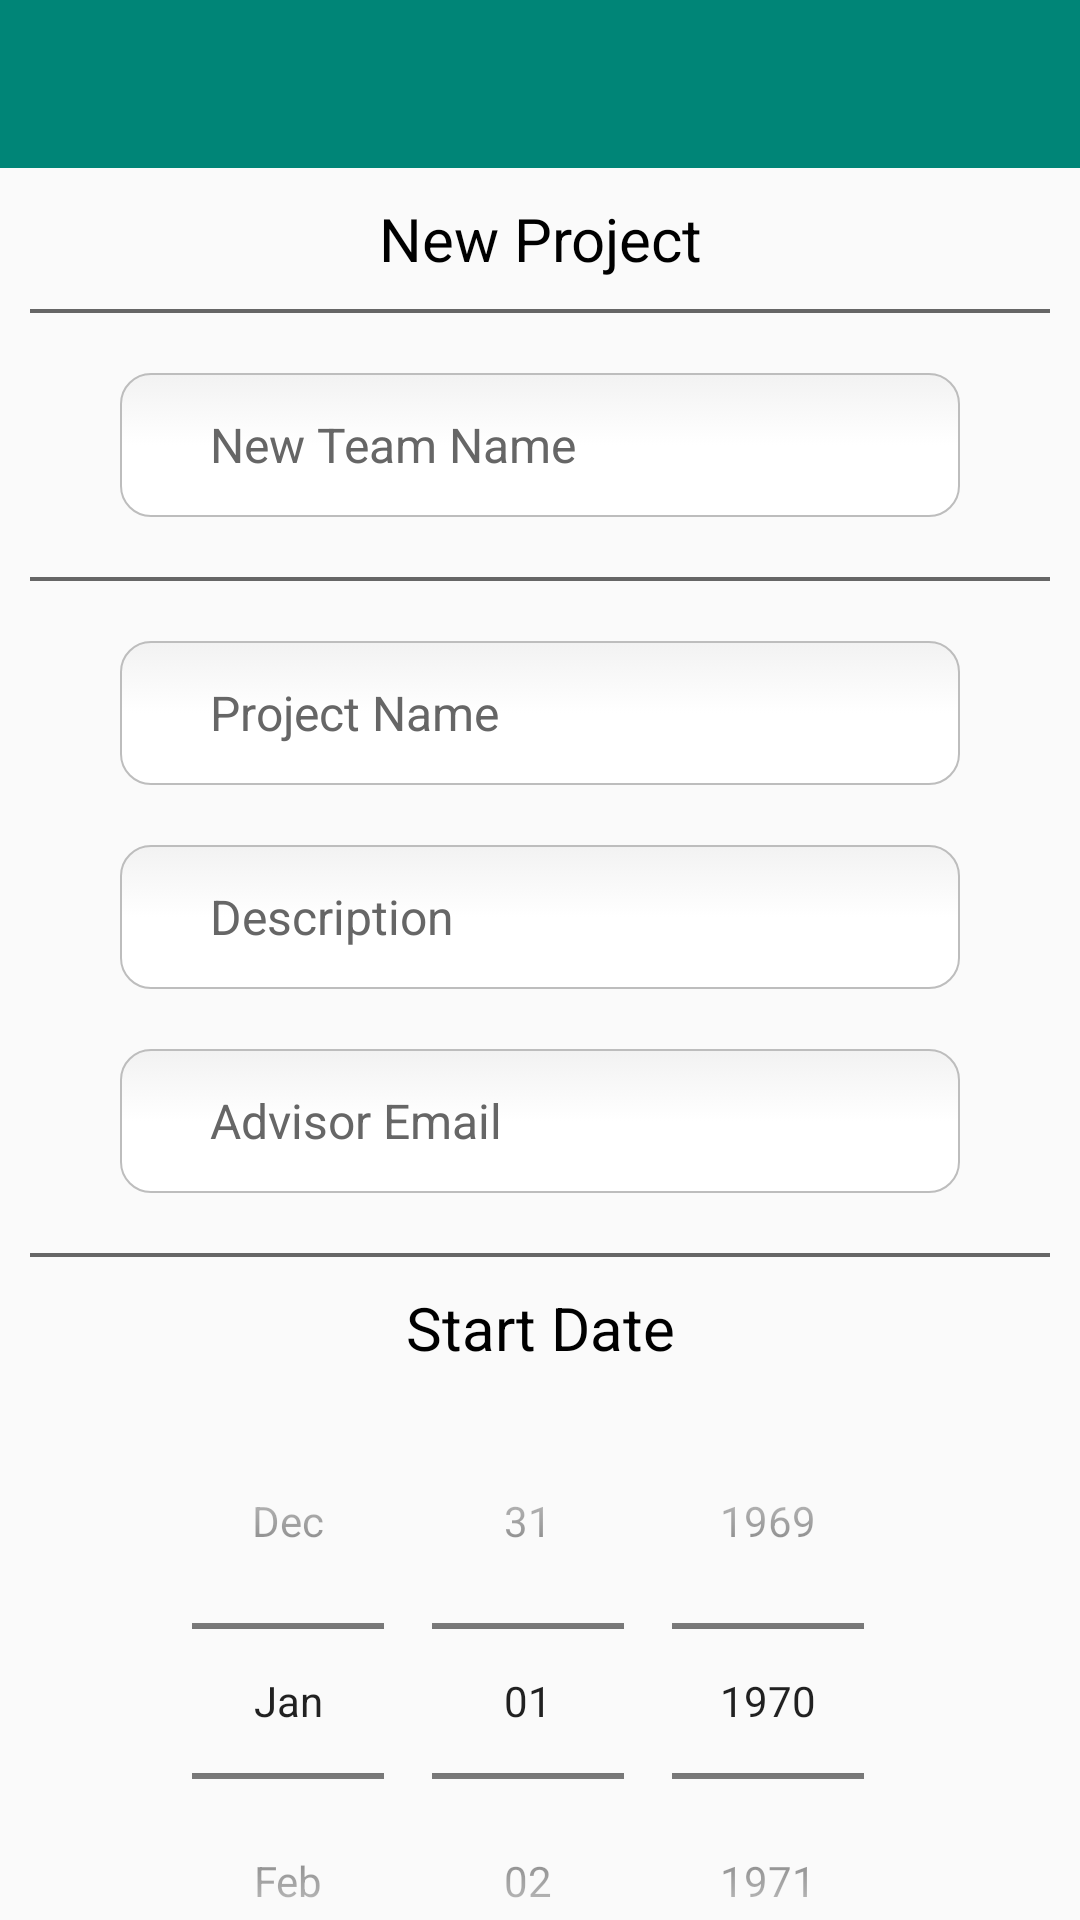

The Android layout XML behind this screen, and the referenced resources:
<!-- AndroidManifest.xml: application theme AppTheme.NoActionBar -->
<!-- res/layout/activity_new_project.xml -->
<?xml version="1.0" encoding="utf-8"?>
<androidx.constraintlayout.widget.ConstraintLayout xmlns:android="http://schemas.android.com/apk/res/android"
    xmlns:app="http://schemas.android.com/apk/res-auto"
    android:layout_width="match_parent"
    android:layout_height="match_parent">

    <include layout="@layout/toolbar_main"/>

    <androidx.core.widget.NestedScrollView
        android:layout_width="match_parent"
        android:layout_height="match_parent"
        android:layout_marginTop="?attr/actionBarSize">

        <LinearLayout
            android:layout_height="match_parent"
            android:layout_width="match_parent"
            android:layout_marginVertical="@dimen/stdMarginVertical"
            android:paddingHorizontal="@dimen/screenPaddingHorizontal"
            android:orientation="vertical">

            <TextView
                android:layout_width="match_parent"
                android:layout_height="wrap_content"
                android:theme="@style/textHeader"
                android:gravity="center"
                android:text="@string/headerNewProject"/>

            <TextView
                android:layout_height="wrap_content"
                android:layout_width="match_parent"
                android:layout_gravity="center_horizontal"
                android:layout_marginVertical="@dimen/stdMarginVertical"
                android:theme="@style/horizontalBarGray"/>

            <EditText
                android:id="@+id/newProjectTeam"
                android:layout_width="match_parent"
                android:layout_height="@dimen/textboxHeight"
                android:layout_marginVertical="@dimen/stdMarginVertical"
                android:layout_marginHorizontal="@dimen/textboxMarginHorizontal"
                android:paddingHorizontal="@dimen/textboxPaddingHorizontal"
                android:layout_gravity="center_vertical"
                android:theme="@style/textBox"
                android:hint="@string/inptPrjTeam"
                android:background="@drawable/textbox"/>

            <TextView
                android:layout_height="wrap_content"
                android:layout_width="match_parent"
                android:layout_gravity="center_horizontal"
                android:layout_marginVertical="@dimen/stdMarginVertical"
                android:theme="@style/horizontalBarGray"/>

            <EditText
                android:id="@+id/newProjectName"
                android:layout_width="match_parent"
                android:layout_height="@dimen/textboxHeight"
                android:layout_marginVertical="@dimen/stdMarginVertical"
                android:layout_marginHorizontal="@dimen/textboxMarginHorizontal"
                android:paddingHorizontal="@dimen/textboxPaddingHorizontal"
                android:layout_gravity="center_vertical"
                android:theme="@style/textBox"
                android:hint="@string/inptPrjName"
                android:background="@drawable/textbox"/>

            <EditText
                android:id="@+id/newProjectDesc"
                android:layout_width="match_parent"
                android:layout_height="@dimen/textboxHeight"
                android:layout_marginVertical="@dimen/stdMarginVertical"
                android:layout_marginHorizontal="@dimen/textboxMarginHorizontal"
                android:paddingHorizontal="@dimen/textboxPaddingHorizontal"
                android:layout_gravity="center_vertical"
                android:theme="@style/textBox"
                android:hint="@string/inptPrjDesc"
                android:background="@drawable/textbox"/>

            <EditText
                android:id="@+id/newProjectAdvisor"
                android:layout_width="match_parent"
                android:layout_height="@dimen/textboxHeight"
                android:layout_marginVertical="@dimen/stdMarginVertical"
                android:layout_marginHorizontal="@dimen/textboxMarginHorizontal"
                android:paddingHorizontal="@dimen/textboxPaddingHorizontal"
                android:layout_gravity="center_vertical"
                android:theme="@style/textBox"
                android:hint="@string/inptPrjAdvisor"
                android:background="@drawable/textbox"/>


            <TextView
                android:layout_height="wrap_content"
                android:layout_width="match_parent"
                android:layout_gravity="center_horizontal"
                android:layout_marginVertical="@dimen/stdMarginVertical"
                android:theme="@style/horizontalBarGray"/>

            <TextView
                android:id="@+id/headerNewProjectStartDate"
                android:layout_width="match_parent"
                android:layout_height="wrap_content"
                android:theme="@style/textHeader"
                android:gravity="center"
                android:text="@string/inptPrjStart"/>

            <DatePicker
                android:id="@+id/newProjectStart"
                android:layout_width="match_parent"
                android:layout_height="wrap_content"
                android:layout_marginTop="5dp"
                android:calendarViewShown="false"
                android:datePickerMode="spinner"
                android:paddingHorizontal="20dp"
                android:layout_gravity="center"
                />

            <TextView
                android:layout_height="wrap_content"
                android:layout_width="match_parent"
                android:layout_gravity="center_horizontal"
                android:layout_marginVertical="@dimen/stdMarginVertical"
                android:theme="@style/horizontalBarGray"/>

            <TextView
                android:id="@+id/headerNewProjectEndDate"
                android:layout_width="match_parent"
                android:layout_height="wrap_content"
                android:theme="@style/textHeader"
                android:gravity="center"
                android:text="@string/inptPrjEnd"/>

            <DatePicker
                android:id="@+id/newProjectEnd"
                android:layout_width="match_parent"
                android:layout_height="wrap_content"
                android:layout_marginTop="5dp"
                android:calendarViewShown="false"
                android:datePickerMode="spinner"
                android:paddingHorizontal="20dp"
                android:layout_gravity="center"
                />

            <TextView
                android:layout_height="wrap_content"
                android:layout_width="match_parent"
                android:layout_gravity="center_horizontal"
                android:layout_marginVertical="@dimen/stdMarginVertical"
                android:theme="@style/horizontalBarGray"/>

            <Spinner
                android:id="@+id/newProjectSkill1"
                android:layout_width="match_parent"
                android:layout_height="@dimen/textboxHeight"
                android:layout_marginVertical="@dimen/stdMarginVertical"
                android:layout_marginHorizontal="@dimen/textboxMarginHorizontal"
                android:paddingHorizontal="@dimen/textboxPaddingHorizontal"
                android:layout_gravity="center_vertical"
                android:theme="@style/textBox"
                android:background="@drawable/textbox"/>

            <Spinner
                android:id="@+id/newProjectSkill2"
                android:layout_width="match_parent"
                android:layout_height="@dimen/textboxHeight"
                android:layout_marginVertical="@dimen/stdMarginVertical"
                android:layout_marginHorizontal="@dimen/textboxMarginHorizontal"
                android:paddingHorizontal="@dimen/textboxPaddingHorizontal"
                android:layout_gravity="center_vertical"
                android:theme="@style/textBox"
                android:background="@drawable/textbox"/>

            <Spinner
                android:id="@+id/newProjectSkill3"
                android:layout_width="match_parent"
                android:layout_height="@dimen/textboxHeight"
                android:layout_marginVertical="@dimen/stdMarginVertical"
                android:layout_marginHorizontal="@dimen/textboxMarginHorizontal"
                android:paddingHorizontal="@dimen/textboxPaddingHorizontal"
                android:layout_gravity="center_vertical"
                android:theme="@style/textBox"
                android:background="@drawable/textbox"/>

            <Button
                android:id="@+id/btnFinishNewProject"
                android:layout_width="@dimen/btnWidth"
                android:layout_height="@dimen/btnHeight"
                android:layout_gravity="center_horizontal"
                android:layout_marginVertical="@dimen/stdMarginVertical"
                android:theme="@style/btnStandard"
                android:background="@drawable/button"
                android:text="@string/btnFinish"/>

        </LinearLayout>

    </androidx.core.widget.NestedScrollView>

</androidx.constraintlayout.widget.ConstraintLayout>
<!-- res/layout/toolbar_main.xml (included above) -->
<?xml version="1.0" encoding="utf-8"?>
<androidx.constraintlayout.widget.ConstraintLayout xmlns:android="http://schemas.android.com/apk/res/android"
    xmlns:app="http://schemas.android.com/apk/res-auto"
    android:layout_width="match_parent"
    android:layout_height="match_parent">

    <com.google.android.material.appbar.AppBarLayout
        android:id="@+id/appBarLayout"
        android:layout_width="0dp"
        android:layout_height="wrap_content"
        android:theme="@style/AppTheme.AppBarOverlay"
        app:layout_constraintEnd_toEndOf="parent"
        app:layout_constraintStart_toStartOf="parent"
        app:layout_constraintTop_toTopOf="parent">

        <androidx.appcompat.widget.Toolbar
            android:id="@+id/toolbarMain"
            android:layout_width="match_parent"
            android:layout_height="?attr/actionBarSize"
            android:background="?attr/colorPrimary"
            android:theme="@style/ThemeOverlay.AppCompat.ActionBar"
            app:popupTheme="@style/AppTheme.PopupOverlay"/>

    </com.google.android.material.appbar.AppBarLayout>

</androidx.constraintlayout.widget.ConstraintLayout>
<!-- resources referenced by this layout -->
<resources>
  <dimen name="btnHeight">42dp</dimen>
  <dimen name="btnWidth">144dp</dimen>
  <dimen name="screenPaddingHorizontal">10dp</dimen>
  <dimen name="stdMarginVertical">10dp</dimen>
  <dimen name="textboxHeight">48dp</dimen>
  <dimen name="textboxMarginHorizontal">30dp</dimen>
  <dimen name="textboxPaddingHorizontal">30dp</dimen>
  <string name="btnFinish">Finish</string>
  <string name="headerNewProject">New Project</string>
  <string name="inptPrjAdvisor">Advisor Email</string>
  <string name="inptPrjDesc">Description</string>
  <string name="inptPrjEnd">End Date</string>
  <string name="inptPrjName">Project Name</string>
  <string name="inptPrjStart">Start Date</string>
  <string name="inptPrjTeam">New Team Name</string>
  <style name="AppTheme.AppBarOverlay" parent="ThemeOverlay.AppCompat.Dark.ActionBar" />
  <style name="AppTheme.PopupOverlay" parent="ThemeOverlay.AppCompat.Light" />
  <style name="btnStandard">
          <item name="android:textSize">16sp</item>
          <item name="android:textColor">@color/black</item>
          <item name="android:theme">@style/textInformation</item>
          <item name="android:baselineAligned">false</item>
  
      </style>
  <style name="horizontalBarGray">
          <item name="android:background">@color/grayedOut</item>
          <item name="android:textSize">.5sp</item>
      </style>
  <style name="textBox" parent="@style/textFieldHint">
  
  
      </style>
  <style name="textHeader">
          <item name="android:textSize">20sp</item>
          <item name="android:textColor">@color/black</item>
  
      </style>
  <style name="AppTheme.NoActionBar">
          <item name="windowActionBar">false</item>
          <item name="windowNoTitle">true</item>
      </style>
  <color name="grayBtnPushed">#c7c7cc</color>
  <dimen name="btnStrokeSelected">2.3dp</dimen>
  <color name="grayedOut">#666666</color>
  <dimen name="btnRadius">30dp</dimen>
  <color name="grayBtn">#d1d1d7</color>
  <dimen name="btnStrokeUnselected">0.2dp</dimen>
  <dimen name="textboxCornerRadius">10dp</dimen>
  <color name="black">#FF000000</color>
  <style name="textInformation">
          <item name="android:textSize">16sp</item>
          <item name="android:textColor">@color/black</item>
  
      </style>
  <style name="textFieldHint" parent="@style/textField">
          <item name="android:textSize">16sp</item>
          <item name="android:textColorHint">@color/grayedOut</item>
  
      </style>
  <style name="textField">
          <item name="android:textSize">16sp</item>
          <item name="android:textColor">@color/black</item>
  
      </style>
      '
</resources>
